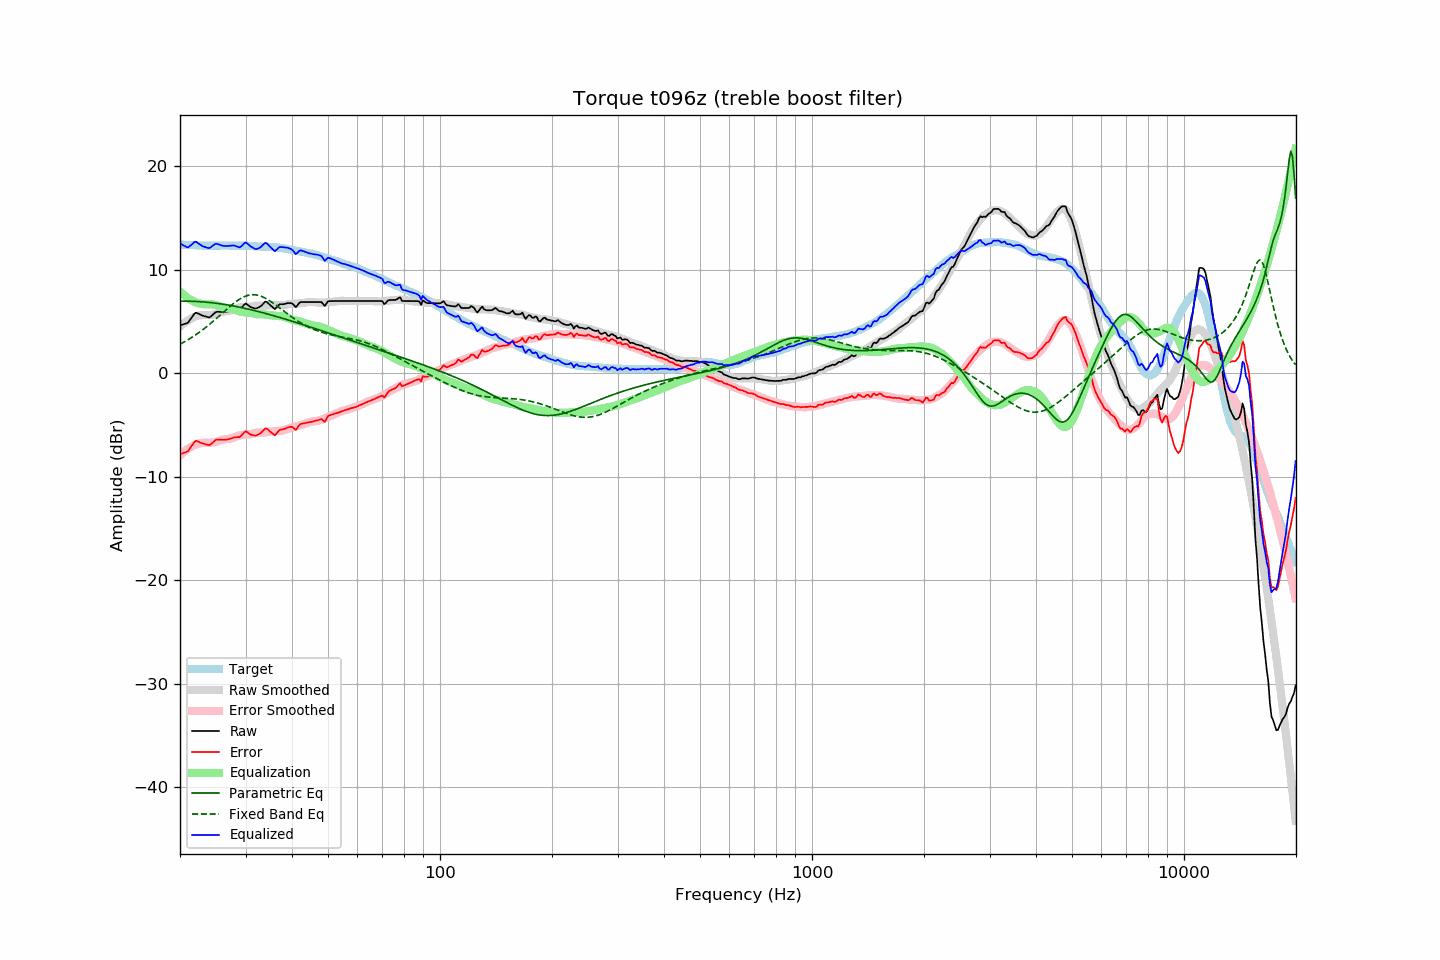

Source data for this figure (header and first rows):
frequency, raw, error, smoothed, error_smoothed, equalization, parametric_eq, fixed_band_eq, equalized_raw, equalized_smoothed, target
20.00, 4.66, -7.80, 4.53, -7.92, 7.92, 6.98, 2.83, 12.58, 12.46, 12.46
20.20, 4.70, -7.75, 4.67, -7.78, 7.78, 6.99, 2.91, 12.48, 12.45, 12.45
20.40, 4.75, -7.68, 4.80, -7.64, 7.64, 6.99, 2.99, 12.39, 12.44, 12.43
20.61, 4.79, -7.64, 4.92, -7.51, 7.51, 6.99, 3.08, 12.30, 12.43, 12.43
20.81, 4.84, -7.57, 5.03, -7.39, 7.39, 6.99, 3.17, 12.23, 12.42, 12.41
21.02, 4.90, -7.51, 5.14, -7.28, 7.28, 6.98, 3.26, 12.18, 12.41, 12.41
21.23, 5.12, -7.28, 5.23, -7.17, 7.17, 6.98, 3.35, 12.29, 12.40, 12.40
21.44, 5.34, -7.07, 5.32, -7.08, 7.08, 6.98, 3.45, 12.42, 12.40, 12.41
21.66, 5.56, -6.84, 5.39, -7.00, 7.00, 6.97, 3.55, 12.55, 12.39, 12.40
21.87, 5.78, -6.61, 5.46, -6.92, 6.92, 6.96, 3.65, 12.70, 12.38, 12.39
22.09, 5.88, -6.50, 5.52, -6.86, 6.86, 6.96, 3.76, 12.73, 12.38, 12.38
22.31, 5.81, -6.57, 5.57, -6.80, 6.80, 6.95, 3.86, 12.61, 12.37, 12.38
22.54, 5.74, -6.62, 5.60, -6.76, 6.76, 6.94, 3.97, 12.51, 12.37, 12.37
22.76, 5.66, -6.70, 5.63, -6.73, 6.73, 6.93, 4.09, 12.39, 12.36, 12.36
22.99, 5.59, -6.76, 5.65, -6.71, 6.71, 6.92, 4.20, 12.30, 12.36, 12.35
23.22, 5.55, -6.79, 5.66, -6.69, 6.69, 6.91, 4.32, 12.24, 12.35, 12.34
23.45, 5.50, -6.85, 5.66, -6.69, 6.69, 6.89, 4.45, 12.19, 12.35, 12.35
23.69, 5.45, -6.89, 5.66, -6.69, 6.69, 6.88, 4.57, 12.14, 12.35, 12.34
23.92, 5.41, -6.93, 5.65, -6.69, 6.69, 6.86, 4.70, 12.10, 12.35, 12.34
24.16, 5.48, -6.86, 5.65, -6.69, 6.69, 6.85, 4.83, 12.17, 12.35, 12.35
24.40, 5.62, -6.73, 5.67, -6.68, 6.68, 6.83, 4.96, 12.30, 12.35, 12.35
24.65, 5.76, -6.59, 5.69, -6.65, 6.65, 6.81, 5.09, 12.41, 12.35, 12.35
24.89, 5.90, -6.45, 5.74, -6.61, 6.61, 6.79, 5.23, 12.51, 12.35, 12.35
25.14, 5.96, -6.39, 5.78, -6.57, 6.57, 6.77, 5.36, 12.53, 12.35, 12.35
25.39, 5.95, -6.40, 5.83, -6.52, 6.52, 6.75, 5.50, 12.47, 12.35, 12.35
25.65, 5.95, -6.40, 5.88, -6.47, 6.47, 6.73, 5.64, 12.42, 12.35, 12.35
25.91, 5.94, -6.41, 5.93, -6.42, 6.42, 6.71, 5.78, 12.36, 12.35, 12.35
26.16, 5.95, -6.41, 5.97, -6.38, 6.38, 6.68, 5.92, 12.33, 12.36, 12.36
26.43, 5.96, -6.40, 6.00, -6.35, 6.35, 6.66, 6.06, 12.31, 12.36, 12.36
26.69, 5.97, -6.39, 6.02, -6.34, 6.34, 6.63, 6.20, 12.31, 12.36, 12.36
26.96, 5.99, -6.37, 6.03, -6.32, 6.32, 6.61, 6.33, 12.31, 12.35, 12.36
27.23, 6.04, -6.31, 6.05, -6.30, 6.30, 6.58, 6.47, 12.34, 12.35, 12.35
27.50, 6.09, -6.26, 6.09, -6.26, 6.26, 6.55, 6.60, 12.35, 12.35, 12.35
27.77, 6.15, -6.21, 6.14, -6.22, 6.22, 6.52, 6.73, 12.37, 12.35, 12.36
28.05, 6.19, -6.17, 6.20, -6.16, 6.16, 6.50, 6.85, 12.35, 12.35, 12.36
28.33, 6.19, -6.15, 6.25, -6.10, 6.10, 6.47, 6.96, 12.29, 12.35, 12.34
28.62, 6.19, -6.15, 6.31, -6.04, 6.04, 6.43, 7.07, 12.23, 12.35, 12.34
28.90, 6.19, -6.16, 6.35, -5.99, 5.99, 6.40, 7.17, 12.18, 12.35, 12.35
29.19, 6.31, -6.03, 6.39, -5.96, 5.96, 6.37, 7.26, 12.27, 12.34, 12.34
29.48, 6.48, -5.86, 6.41, -5.93, 5.93, 6.34, 7.35, 12.41, 12.34, 12.34
29.78, 6.66, -5.68, 6.42, -5.91, 5.91, 6.30, 7.42, 12.57, 12.33, 12.34
30.08, 6.76, -5.59, 6.43, -5.90, 5.90, 6.27, 7.48, 12.66, 12.33, 12.34
30.38, 6.64, -5.69, 6.42, -5.90, 5.90, 6.23, 7.53, 12.54, 12.32, 12.33
30.68, 6.52, -5.80, 6.43, -5.89, 5.89, 6.20, 7.57, 12.41, 12.32, 12.32
30.99, 6.40, -5.91, 6.45, -5.86, 5.86, 6.16, 7.60, 12.26, 12.31, 12.31
31.30, 6.35, -5.95, 6.48, -5.83, 5.83, 6.12, 7.61, 12.18, 12.30, 12.30
31.61, 6.31, -5.98, 6.51, -5.79, 5.79, 6.09, 7.61, 12.10, 12.29, 12.29
31.93, 6.27, -6.01, 6.54, -5.75, 5.75, 6.05, 7.60, 12.02, 12.29, 12.28
32.24, 6.32, -5.95, 6.56, -5.71, 5.71, 6.01, 7.57, 12.04, 12.28, 12.28
32.57, 6.39, -5.87, 6.56, -5.71, 5.71, 5.97, 7.53, 12.10, 12.27, 12.26
32.89, 6.47, -5.78, 6.55, -5.72, 5.72, 5.93, 7.49, 12.19, 12.26, 12.26
33.22, 6.60, -5.65, 6.53, -5.72, 5.72, 5.89, 7.43, 12.32, 12.26, 12.25
33.55, 6.77, -5.47, 6.54, -5.71, 5.71, 5.85, 7.36, 12.49, 12.25, 12.25
33.89, 6.94, -5.31, 6.56, -5.69, 5.69, 5.81, 7.28, 12.63, 12.24, 12.25
34.23, 6.91, -5.32, 6.58, -5.66, 5.66, 5.76, 7.20, 12.57, 12.24, 12.23
34.57, 6.76, -5.47, 6.59, -5.64, 5.64, 5.72, 7.10, 12.40, 12.23, 12.23
34.92, 6.62, -5.60, 6.60, -5.63, 5.63, 5.68, 7.00, 12.25, 12.22, 12.22
35.27, 6.49, -5.73, 6.60, -5.61, 5.61, 5.63, 6.90, 12.10, 12.22, 12.23
35.62, 6.35, -5.86, 6.61, -5.60, 5.60, 5.59, 6.79, 11.95, 12.21, 12.21
35.97, 6.22, -5.98, 6.61, -5.59, 5.59, 5.55, 6.68, 11.81, 12.19, 12.20
... 635 more rows
